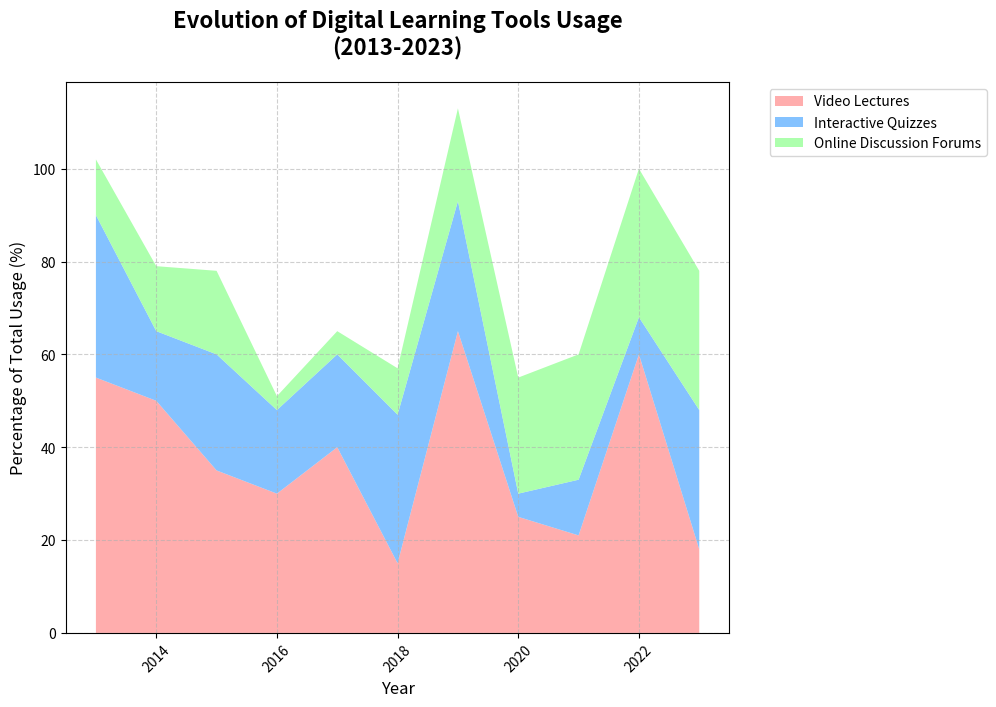

The matplotlib source for this figure:
import matplotlib.pyplot as plt
import numpy as np

years = np.arange(2013, 2024)

# Randomly alter the data within each category while preserving structure
video_lectures = np.random.permutation([15, 18, 21, 25, 30, 35, 40, 50, 55, 60, 65])
interactive_quizzes = np.random.permutation([5, 8, 12, 15, 18, 20, 25, 28, 30, 32, 35])
discussion_forums = np.random.permutation([3, 5, 10, 12, 14, 18, 20, 25, 27, 30, 32])

usage_stack = np.row_stack((video_lectures, interactive_quizzes, discussion_forums))

fig, ax = plt.subplots(figsize=(12, 7))
ax.stackplot(years, usage_stack, labels=['Video Lectures', 'Interactive Quizzes', 'Online Discussion Forums'],
             colors=['#FF9999', '#66B3FF', '#99FF99'], alpha=0.8)

ax.set_title('Evolution of Digital Learning Tools Usage\n(2013-2023)', fontsize=16, fontweight='bold', pad=20)
ax.set_xlabel('Year', fontsize=12)
ax.set_ylabel('Percentage of Total Usage (%)', fontsize=12)

ax.legend(loc='upper left', fontsize=10, bbox_to_anchor=(1.05, 1))
ax.grid(True, linestyle='--', alpha=0.6)
plt.tight_layout(rect=[0, 0, 0.85, 1])
plt.xticks(rotation=45)

plt.show()
